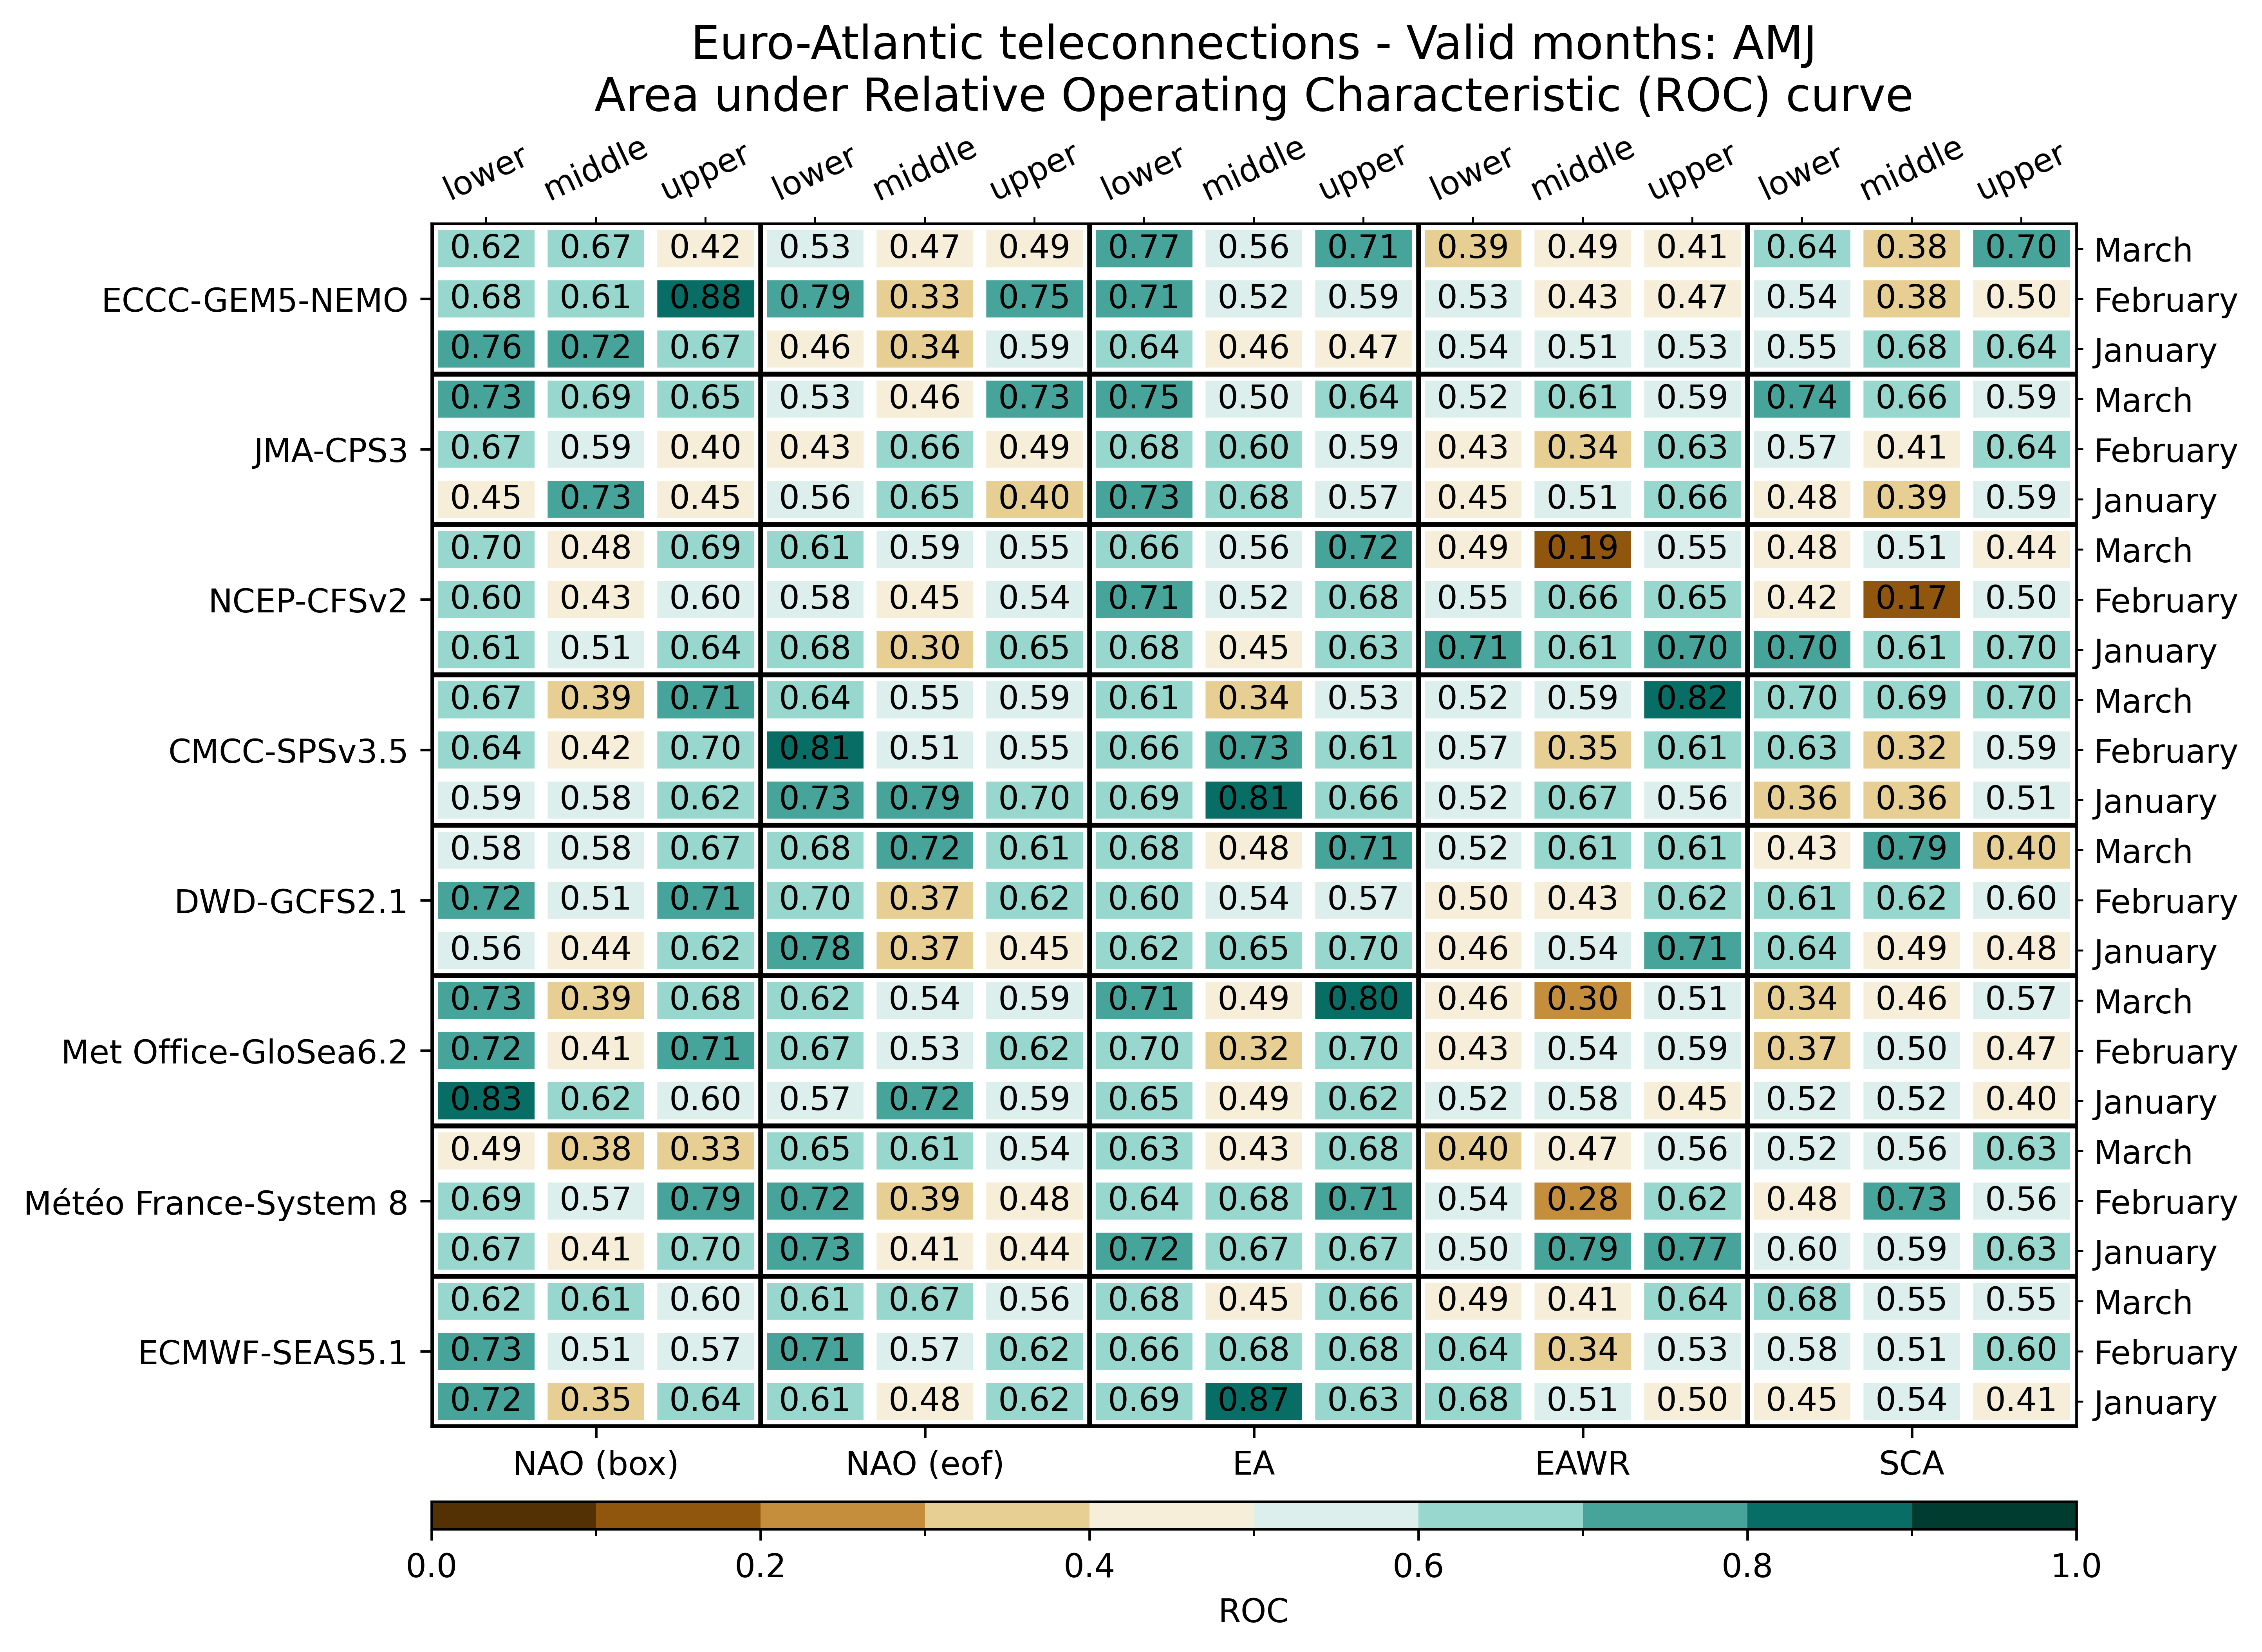

Source data for this figure (header and first rows):
, , NAO (box), NAO (box), NAO (box), NAO (eof), NAO (eof), NAO (eof), EA, EA, EA, EAWR, EAWR, EAWR, SCA, SCA, SCA
, , lower, middle, upper, lower, middle, upper, lower, middle, upper, lower, middle, upper, lower, middle, upper
ECMWF-SEAS5.1, January, 0.7227, 0.3516, 0.6406, 0.6094, 0.4844, 0.6172, 0.6875, 0.8711, 0.6328, 0.6758, 0.5117, 0.4961, 0.4531, 0.543, 0.4141
ECMWF-SEAS5.1, February, 0.7344, 0.5078, 0.5664, 0.707, 0.5742, 0.6211, 0.6641, 0.6797, 0.6836, 0.6445, 0.3359, 0.5273, 0.582, 0.5117, 0.6016
ECMWF-SEAS5.1, March, 0.6211, 0.6055, 0.5977, 0.6055, 0.668, 0.5586, 0.6758, 0.4453, 0.6602, 0.4883, 0.4102, 0.6406, 0.6797, 0.5508, 0.5547
Météo France-System 8, January, 0.6719, 0.4141, 0.6953, 0.7305, 0.4102, 0.4414, 0.7227, 0.668, 0.6719, 0.5039, 0.7891, 0.7695, 0.5977, 0.5859, 0.6328
Météo France-System 8, February, 0.6914, 0.5703, 0.7891, 0.7227, 0.3867, 0.4805, 0.6406, 0.6758, 0.707, 0.5352, 0.2812, 0.625, 0.4844, 0.7344, 0.5625
Météo France-System 8, March, 0.4883, 0.375, 0.332, 0.6523, 0.6094, 0.543, 0.6328, 0.4336, 0.6758, 0.3984, 0.4727, 0.5625, 0.5195, 0.5586, 0.6328
Met Office-GloSea6.2, January, 0.8292, 0.6161, 0.5958, 0.5708, 0.7232, 0.5917, 0.6458, 0.4911, 0.6208, 0.5208, 0.5759, 0.4542, 0.5208, 0.5179, 0.4042
Met Office-GloSea6.2, February, 0.7188, 0.4102, 0.7148, 0.668, 0.5273, 0.6211, 0.6953, 0.3242, 0.6953, 0.4336, 0.5352, 0.5859, 0.3711, 0.5, 0.4727
Met Office-GloSea6.2, March, 0.7305, 0.3906, 0.6797, 0.6172, 0.543, 0.5938, 0.7109, 0.4883, 0.8047, 0.4609, 0.2969, 0.5117, 0.3438, 0.457, 0.5703
DWD-GCFS2.1, January, 0.5625, 0.4414, 0.6211, 0.7812, 0.3672, 0.4531, 0.625, 0.6523, 0.6992, 0.4648, 0.543, 0.7148, 0.6367, 0.4883, 0.4766
DWD-GCFS2.1, February, 0.7227, 0.5078, 0.7109, 0.6992, 0.3672, 0.625, 0.6016, 0.5391, 0.5742, 0.4961, 0.4297, 0.6211, 0.6055, 0.6172, 0.5977
DWD-GCFS2.1, March, 0.5781, 0.582, 0.6719, 0.6797, 0.7227, 0.6094, 0.6758, 0.4766, 0.707, 0.5234, 0.6055, 0.6055, 0.4258, 0.7891, 0.3984
CMCC-SPSv3.5, January, 0.5859, 0.582, 0.6211, 0.7344, 0.7891, 0.6992, 0.6914, 0.8125, 0.6562, 0.5234, 0.668, 0.5586, 0.3555, 0.3555, 0.5117
CMCC-SPSv3.5, February, 0.6445, 0.4219, 0.6992, 0.8125, 0.5117, 0.5508, 0.6641, 0.7266, 0.6133, 0.5742, 0.3516, 0.6055, 0.6289, 0.3242, 0.5938
CMCC-SPSv3.5, March, 0.6719, 0.3945, 0.707, 0.6367, 0.5508, 0.5938, 0.6094, 0.3438, 0.5273, 0.5195, 0.5859, 0.8164, 0.6953, 0.6914, 0.6953
NCEP-CFSv2, January, 0.6094, 0.5078, 0.6406, 0.6758, 0.3008, 0.6484, 0.6836, 0.4453, 0.6328, 0.7148, 0.6094, 0.7031, 0.7031, 0.6094, 0.6953
NCEP-CFSv2, February, 0.6016, 0.4297, 0.5977, 0.5781, 0.4531, 0.5352, 0.7109, 0.5234, 0.6758, 0.5547, 0.6562, 0.6484, 0.4219, 0.168, 0.5
NCEP-CFSv2, March, 0.6992, 0.4766, 0.6875, 0.6055, 0.5859, 0.5547, 0.6641, 0.5625, 0.7227, 0.4922, 0.1914, 0.5547, 0.4805, 0.5117, 0.4414
JMA-CPS3, January, 0.4531, 0.7344, 0.4453, 0.5625, 0.6484, 0.3984, 0.7344, 0.6836, 0.5742, 0.4492, 0.5078, 0.6562, 0.4805, 0.3945, 0.5938
JMA-CPS3, February, 0.6719, 0.5938, 0.4023, 0.4336, 0.6562, 0.4922, 0.6758, 0.6016, 0.5898, 0.4336, 0.3398, 0.6328, 0.5664, 0.4062, 0.6445
JMA-CPS3, March, 0.7266, 0.6875, 0.6523, 0.5312, 0.457, 0.7266, 0.7539, 0.5, 0.6367, 0.5195, 0.6055, 0.5859, 0.7422, 0.6641, 0.5938
ECCC-GEM5-NEMO, January, 0.7578, 0.7227, 0.6719, 0.457, 0.3398, 0.5859, 0.6367, 0.4648, 0.4727, 0.5391, 0.5078, 0.5273, 0.5469, 0.6836, 0.6445
ECCC-GEM5-NEMO, February, 0.6797, 0.6055, 0.875, 0.7852, 0.332, 0.75, 0.7109, 0.5234, 0.5898, 0.5312, 0.4336, 0.4727, 0.543, 0.375, 0.4961
ECCC-GEM5-NEMO, March, 0.6211, 0.668, 0.418, 0.5312, 0.4727, 0.4922, 0.7656, 0.5586, 0.707, 0.3945, 0.4922, 0.4141, 0.6445, 0.375, 0.7031
